Run: headless pygame with SDL's dummy video driver; simulated clock (each Clock.tick advances the game by its frame time, no real sleeping); random seed 0; keys injected as events and as key.get_pressed() state; no mouse input.
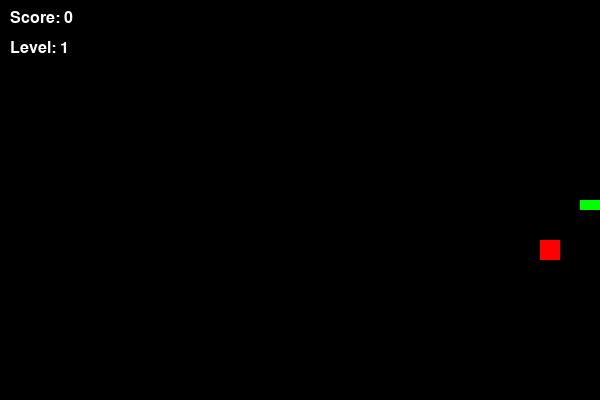
Frame 1 of 1 · flips 1–60 · no input (game ended)

The pygame program that drew these frames:

import pygame
import random

pygame.init()

width, height = 600, 400
screen = pygame.display.set_mode((width, height))
pygame.display.set_caption("Snake Game")

# Define colors
WHITE = (255, 255, 255)
GREEN = (0, 255, 0)
RED = (255, 0, 0)
BLACK = (0, 0, 0)

# Initial snake setup
snake = [(300, 200), (290, 200), (280, 200)]
snake_direction = 'RIGHT'
snake_speed = 10

# --- Updated Part: Random food size (weight) ---
def generate_food():
    while True:
        position = (random.randrange(0, width, 10), random.randrange(0, height, 10))
        if position not in snake:
            size = random.choice([10, 20, 30])  # Weight represented by food size
            return position, size
# --- End of updated part ---

food_position, food_size = generate_food()  # Initialize food

score = 0
level = 1
food_needed_for_next_level = 4

font = pygame.font.SysFont("Arial", 24)

clock = pygame.time.Clock()

running = True
while running:
    for event in pygame.event.get():
        if event.type == pygame.QUIT:
            running = False
        elif event.type == pygame.KEYDOWN:
            if event.key == pygame.K_UP and snake_direction != 'DOWN':
                snake_direction = 'UP'
            elif event.key == pygame.K_DOWN and snake_direction != 'UP':
                snake_direction = 'DOWN'
            elif event.key == pygame.K_LEFT and snake_direction != 'RIGHT':
                snake_direction = 'LEFT'
            elif event.key == pygame.K_RIGHT and snake_direction != 'LEFT':
                snake_direction = 'RIGHT'

    # Move the snake head
    head_x, head_y = snake[0]
    if snake_direction == 'RIGHT':
        head_x += 10
    elif snake_direction == 'LEFT':
        head_x -= 10
    elif snake_direction == 'UP':
        head_y -= 10
    elif snake_direction == 'DOWN':
        head_y += 10

    # Check for collisions with wall or itself
    if (head_x >= width or head_x < 0 or head_y >= height or head_y < 0 or (head_x, head_y) in snake):
        running = False

    snake.insert(0, (head_x, head_y))

    # Check for food collision
    fx, fy = food_position
    if fx <= head_x < fx + food_size and fy <= head_y < fy + food_size:
        score += 1

        # Grow the snake based on food weight (size // 10 units)
        for _ in range((food_size // 10) - 1):
            snake.insert(0, snake[0])  # Insert extra segments at head

        food_position, food_size = generate_food()  # Respawn new random food

        if score % food_needed_for_next_level == 0:
            level += 1
            snake_speed += 2
    else:
        snake.pop()

    # Draw game
    screen.fill(BLACK)
    for pos in snake:
        pygame.draw.rect(screen, GREEN, pygame.Rect(pos[0], pos[1], 10, 10))

    # Draw food with its weight (size)
    pygame.draw.rect(screen, RED, pygame.Rect(food_position[0], food_position[1], food_size, food_size))

    # Display score and level
    score_text = font.render(f"Score: {score}", True, WHITE)
    level_text = font.render(f"Level: {level}", True, WHITE)
    screen.blit(score_text, (10, 10))
    screen.blit(level_text, (10, 40))

    pygame.display.flip()
    clock.tick(snake_speed)

pygame.quit()
